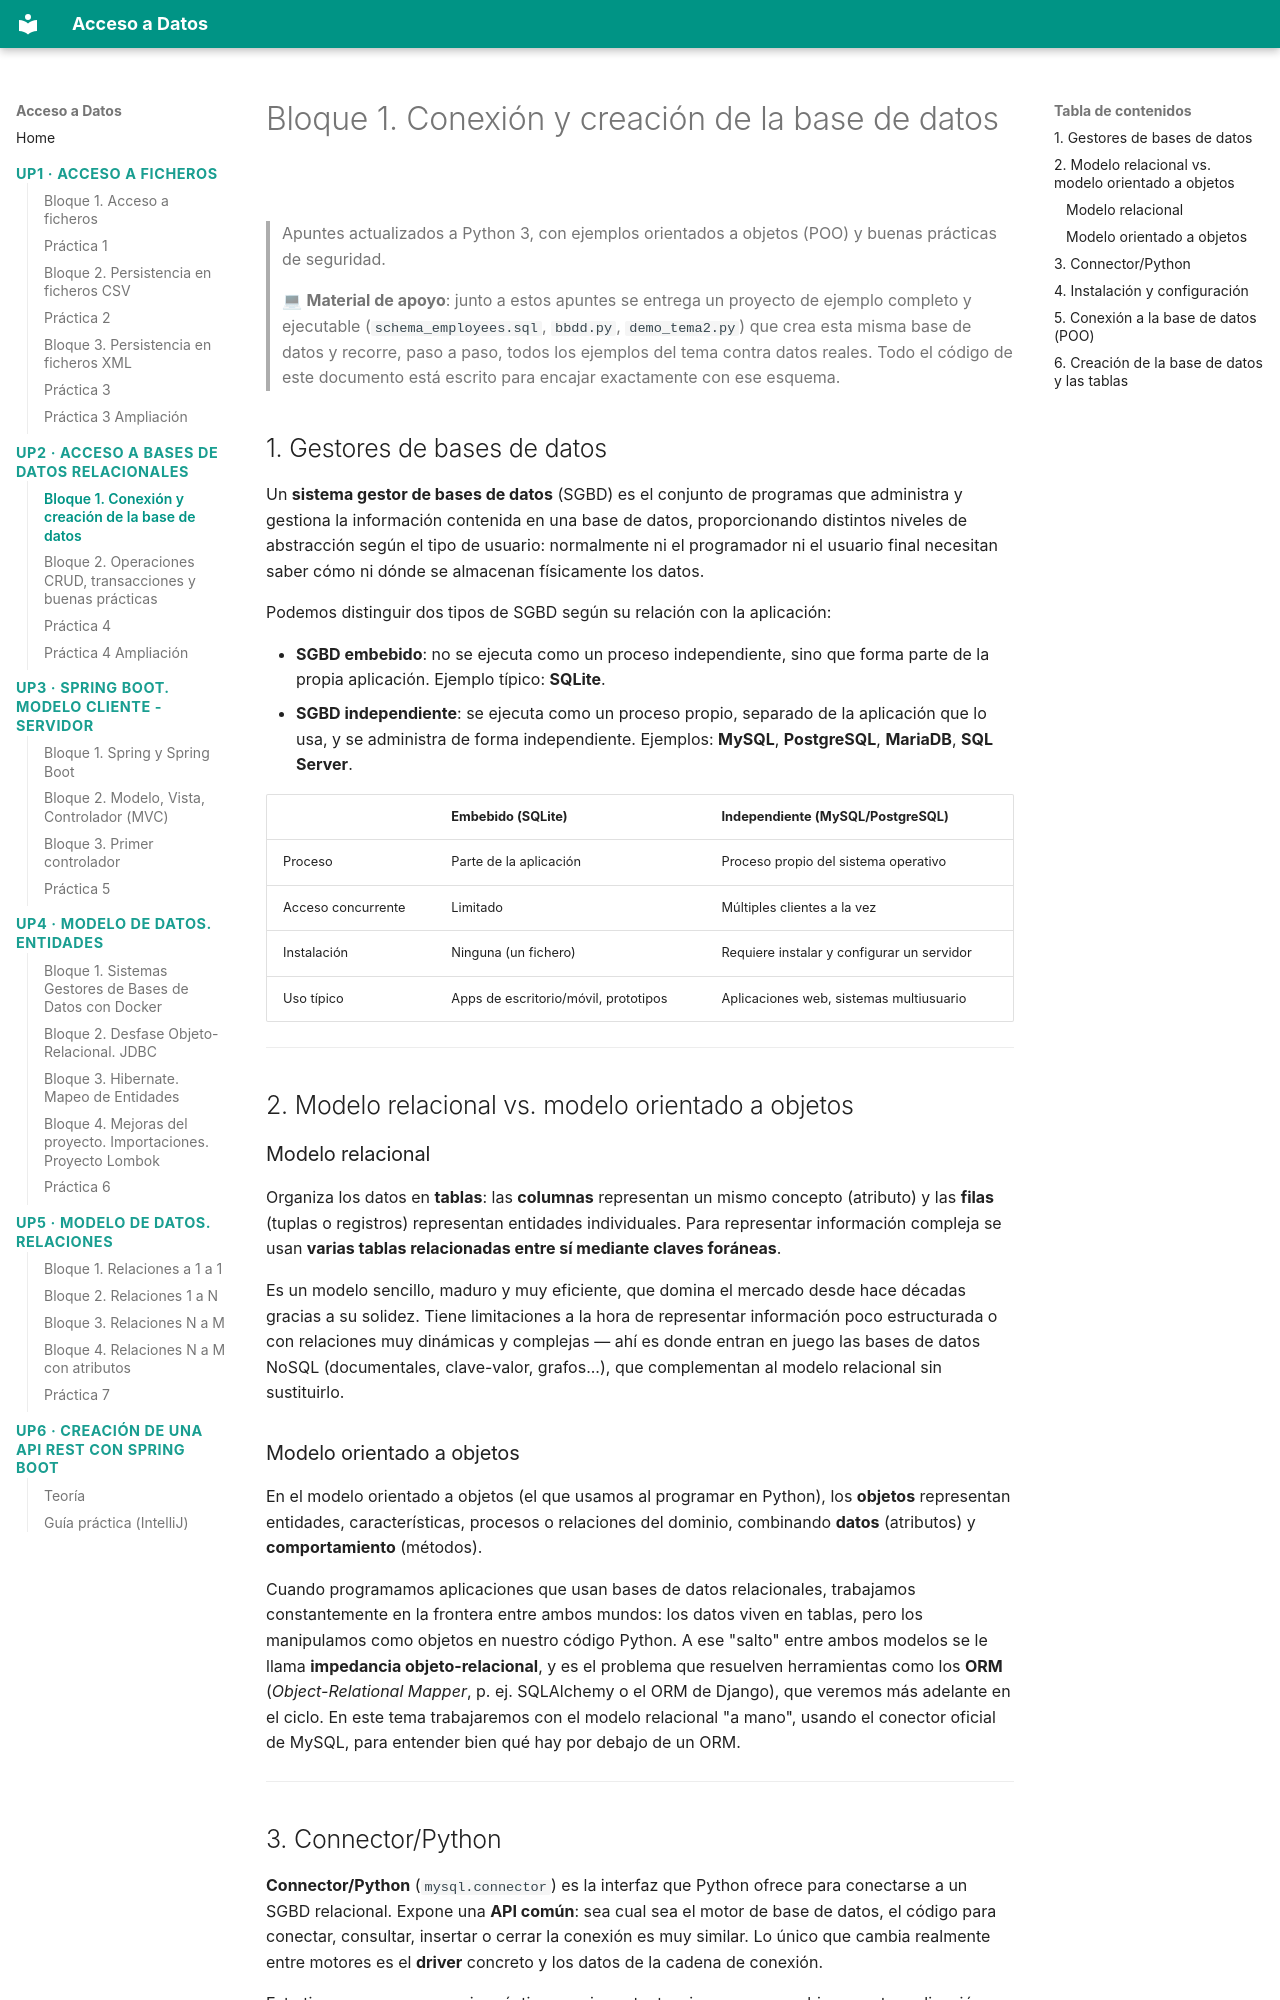

repository: buig/edu-add · page: up2/bloque-1/index.html · generator: mkdocs

# Bloque 1. Conexión y creación de la base de datos

> Apuntes actualizados a Python 3, con ejemplos orientados a objetos (POO) y buenas prácticas de seguridad.

> 💻 **Material de apoyo**: junto a estos apuntes se entrega un proyecto de ejemplo completo y ejecutable (`schema_employees.sql`, `bbdd.py`, `demo_tema2.py`) que crea esta misma base de datos y recorre, paso a paso, todos los ejemplos del tema contra datos reales. Todo el código de este documento está escrito para encajar exactamente con ese esquema.

## 1. Gestores de bases de datos

Un **sistema gestor de bases de datos** (SGBD) es el conjunto de programas que administra y gestiona la información contenida en una base de datos, proporcionando distintos niveles de abstracción según el tipo de usuario: normalmente ni el programador ni el usuario final necesitan saber cómo ni dónde se almacenan físicamente los datos.

Podemos distinguir dos tipos de SGBD según su relación con la aplicación:

- **SGBD embebido**: no se ejecuta como un proceso independiente, sino que forma parte de la propia aplicación. Ejemplo típico: **SQLite**.
- **SGBD independiente**: se ejecuta como un proceso propio, separado de la aplicación que lo usa, y se administra de forma independiente. Ejemplos: **MySQL**, **PostgreSQL**, **MariaDB**, **SQL Server**.

| | Embebido (SQLite) | Independiente (MySQL/PostgreSQL) |
|---|---|---|
| Proceso | Parte de la aplicación | Proceso propio del sistema operativo |
| Acceso concurrente | Limitado | Múltiples clientes a la vez |
| Instalación | Ninguna (un fichero) | Requiere instalar y configurar un servidor |
| Uso típico | Apps de escritorio/móvil, prototipos | Aplicaciones web, sistemas multiusuario |

---

## 2. Modelo relacional vs. modelo orientado a objetos

### Modelo relacional

Organiza los datos en **tablas**: las **columnas** representan un mismo concepto (atributo) y las **filas** (tuplas o registros) representan entidades individuales. Para representar información compleja se usan **varias tablas relacionadas entre sí mediante claves foráneas**.

Es un modelo sencillo, maduro y muy eficiente, que domina el mercado desde hace décadas gracias a su solidez. Tiene limitaciones a la hora de representar información poco estructurada o con relaciones muy dinámicas y complejas — ahí es donde entran en juego las bases de datos NoSQL (documentales, clave-valor, grafos...), que complementan al modelo relacional sin sustituirlo.

### Modelo orientado a objetos

En el modelo orientado a objetos (el que usamos al programar en Python), los **objetos** representan entidades, características, procesos o relaciones del dominio, combinando **datos** (atributos) y **comportamiento** (métodos).

Cuando programamos aplicaciones que usan bases de datos relacionales, trabajamos constantemente en la frontera entre ambos mundos: los datos viven en tablas, pero los manipulamos como objetos en nuestro código Python. A ese "salto" entre ambos modelos se le llama **impedancia objeto-relacional**, y es el problema que resuelven herramientas como los **ORM** (*Object-Relational Mapper*, p. ej. SQLAlchemy o el ORM de Django), que veremos más adelante en el ciclo. En este tema trabajaremos con el modelo relacional "a mano", usando el conector oficial de MySQL, para entender bien qué hay por debajo de un ORM.

---
